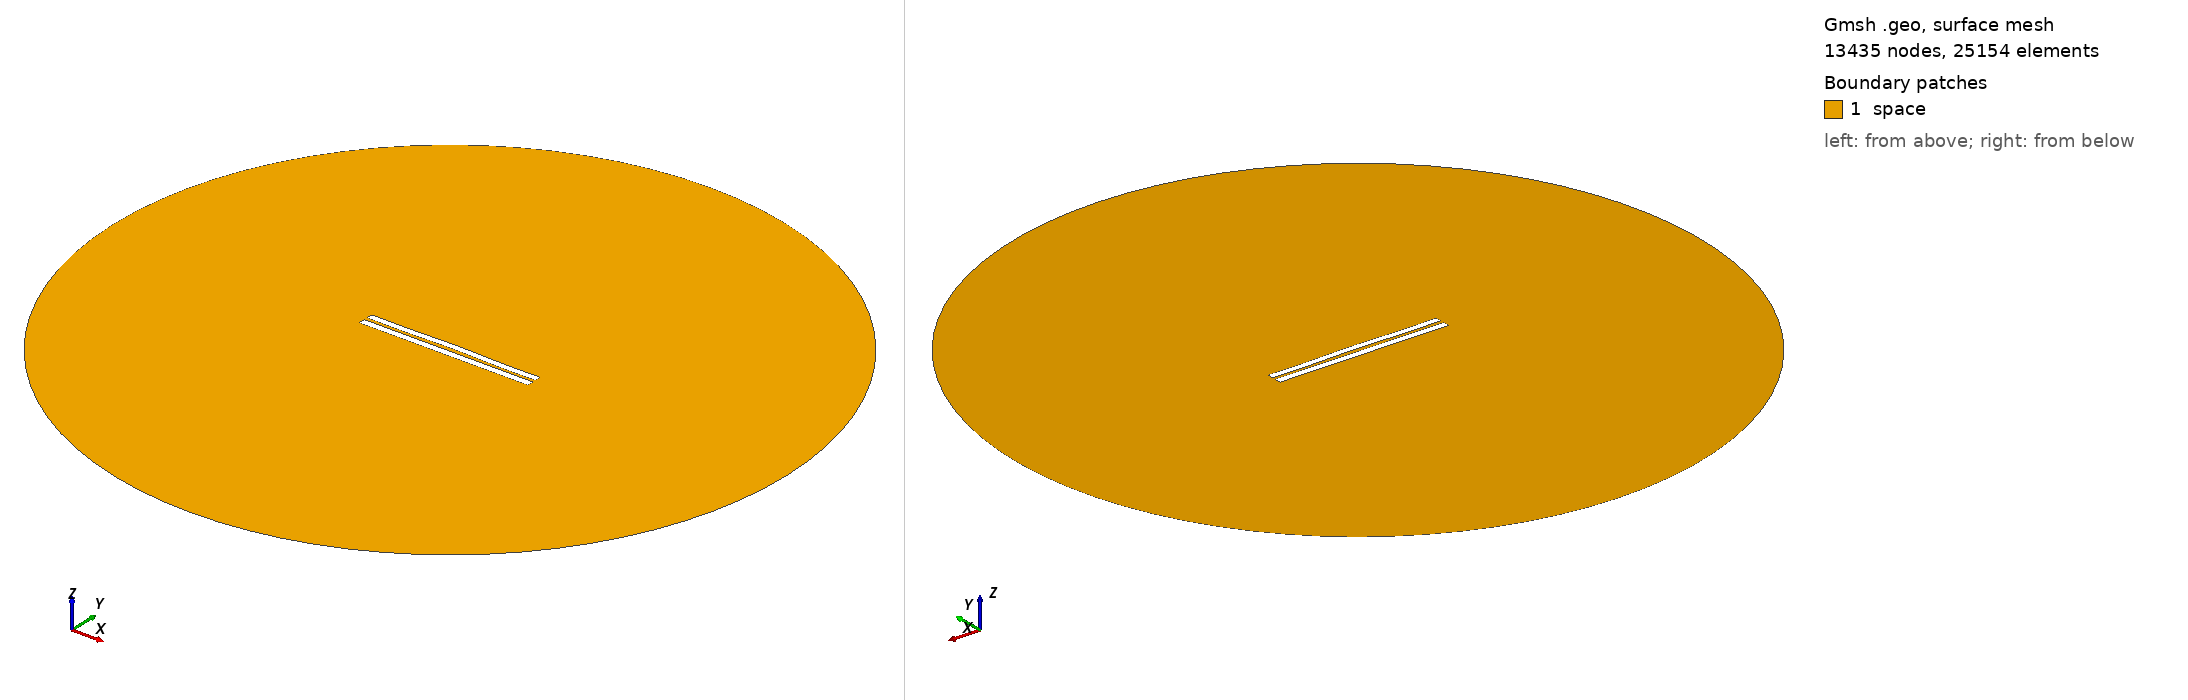

Gmsh geometry script, surface-meshed: 13435 nodes, 25154 surface elements. Boundary patches (legend numbers): 1 space. Left view from above one corner, right view from below the opposite corner. Legend entries are the model's physical surfaces. The drawing asked Gmsh for element sizes between 1% and 20% of the model's largest extent; the script's own settings can give other sizes.

=== 4611.geo (drawn) ===
//---------------------------------------
// Geometry kernel
//---------------------------------------

SetFactory("OpenCASCADE");



//---------------------------------------
// Parameters of the geometry
//---------------------------------------

// Overetch of the upper plate
overetch = 0.125;

// Distance between the plates
distance = 2.0;

// Discretization over the x axis (for the deformation)
nx = 50; 

// Length of the plate
L = 100 - overetch; 

// Number of modes
n = 4; 

// 1st mode coefficient
coeff(1) = -0.075;
beta(1) = 0.596864 * 3.1415926535 / L;

// 2nd mode coefficient
coeff(2) = 0.15;
beta(2) = 1.49418 * 3.1415926535 / L;

// 3rd mode coefficient
coeff(3) = 0.0;
beta(3) = 2.50025 * 3.1415926535 / L;

// 4th mode coefficient
coeff(4) = -0.15;
beta(4) = 3.49999 * 3.1415926535 / L;



//---------------------------------------
// Upper plate (deformed rectangle)
//---------------------------------------

// Coordiantes of the upper plate
xmin = -50;
xmax = 50 - overetch;

// Height of the upper plate
yheight = 4 - 2 * overetch;

// Indexes of the points
UpperID[] = {};
LowerID[] = {};
LeftID[] = {};
RightID[] = {};

// Point index
p = 1;

// Horizontal edges
For i In {1:nx}
    x = xmin + (i-1)*(xmax - xmin)/(nx-1);

    y_bottom = distance / 2 + overetch;
    For j In {1:n}
        C = (Cosh(beta(j)*L) + Cos(beta(j)*L)) / (Sinh(beta(j)*L) + Sin(beta(j)*L));
        y_bottom  = y_bottom + coeff(j) * (Cosh(beta(j)*(x+50)) - Cos(beta(j)*(x+50)) - C * (Sinh(beta(j)*(x+50)) - Sin(beta(j)*(x+50))));
    EndFor

    y_top = y_bottom + yheight;

    Point(p) = {x, y_top, 0, 1.0};
    UpperID[i] = p;
    p = p + 1;

    Point(p) = {x, y_bottom, 0, 1.0};
    LowerID[i] = p;
    p = p + 1;
EndFor

// Create point lists
UpperPts[] = {}; LowerPts[] = {};
For i In {1:nx}
  UpperPts[] += {UpperID[i]};
  LowerPts[] += {LowerID[i]};
EndFor

// Build splines
Spline(1) = {UpperPts[]};
Spline(2) = {LowerPts[]};
Line(3) = {LowerPts[nx-1], UpperPts[nx-1]};
Line(4) = {LowerPts[0], UpperPts[0]};

// Build the plane surface
Curve Loop(1) = {2, 3, -1, -4};
Plane Surface(1) = {1};



//---------------------------------------
// Lower plate (rectangle)
//---------------------------------------

// Vertices
Point(1001) = {-50, -1, 0, 1.0};
Point(1002) = { 50, -1, 0, 1.0};
Point(1003) = { 50,  -5, 0, 1.0};
Point(1004) = {-50,  -5, 0, 1.0};

// Edges
Line(5) = {1001, 1002};
Line(6) = {1002, 1003};
Line(7) = {1003, 1004};
Line(8) = {1004, 1001};

// Plane surface
Line Loop(2) = {5, 6, 7, 8};
Plane Surface(2) = {2}; 



//---------------------------------------
// Outer (fictious) boundary
//---------------------------------------

// Points
Point(1005) = {0, 0, 0};       // Center
Point(1006) = {200, 0, 0};     // Start point
Point(1007) = {0, 200, 0};     // 90 degrees
Point(1008) = {-200, 0, 0};    // 180 degrees
Point(1009) = {0, -200, 0};    // 270 degrees

// Circle arcs (each needs start, center, end)
Circle(9) = {1006, 1005, 1007};
Circle(10) = {1007, 1005, 1008};
Circle(11) = {1008, 1005, 1009};
Circle(12) = {1009, 1005, 1006};

// Plane surface for the entire domain
Curve Loop(3) = {9, 10, 11, 12};
Surface(3) = {3};

// Subtract the plates from the whole domain to obtain the actual domain where we want to solve the equations
BooleanDifference{ Surface{3}; Delete; }{ Surface{1}; Surface{2}; Delete; }




//---------------------------------------
// Transfinite Lines/Curves
//---------------------------------------

// Set the number of points on the boundaries
r = 7;

// Plates
Transfinite Curve {1, 2} = 50*r Using Progression 1;
Transfinite Curve {3, 4} = 2*r Using Progression 1;
Transfinite Line {5, 7} = 50*r Using Progression 1;
Transfinite Line {6, 8} = 2*r Using Progression 1;

// Outer boundary
Transfinite Line {9, 10, 11, 12} = 20 Using Progression 1;



//---------------------------------------
// Physical groups
//---------------------------------------                

// Physical curves (boundaries)
Physical Line("force_segment", 10) = {2};
Physical Line("upper_plate", 11) = {1, 3, 4};
Physical Line("lower_plate", 12) = {5, 6, 7, 8};
Physical Line("boundary", 20) = {9, 10, 11, 12};

// Physical Surfaces
Physical Surface("space", 30) = {3};



//---------------------------------------
// 6. Generate the Mesh
//---------------------------------------

// 2D mesh generation
Mesh 2;
